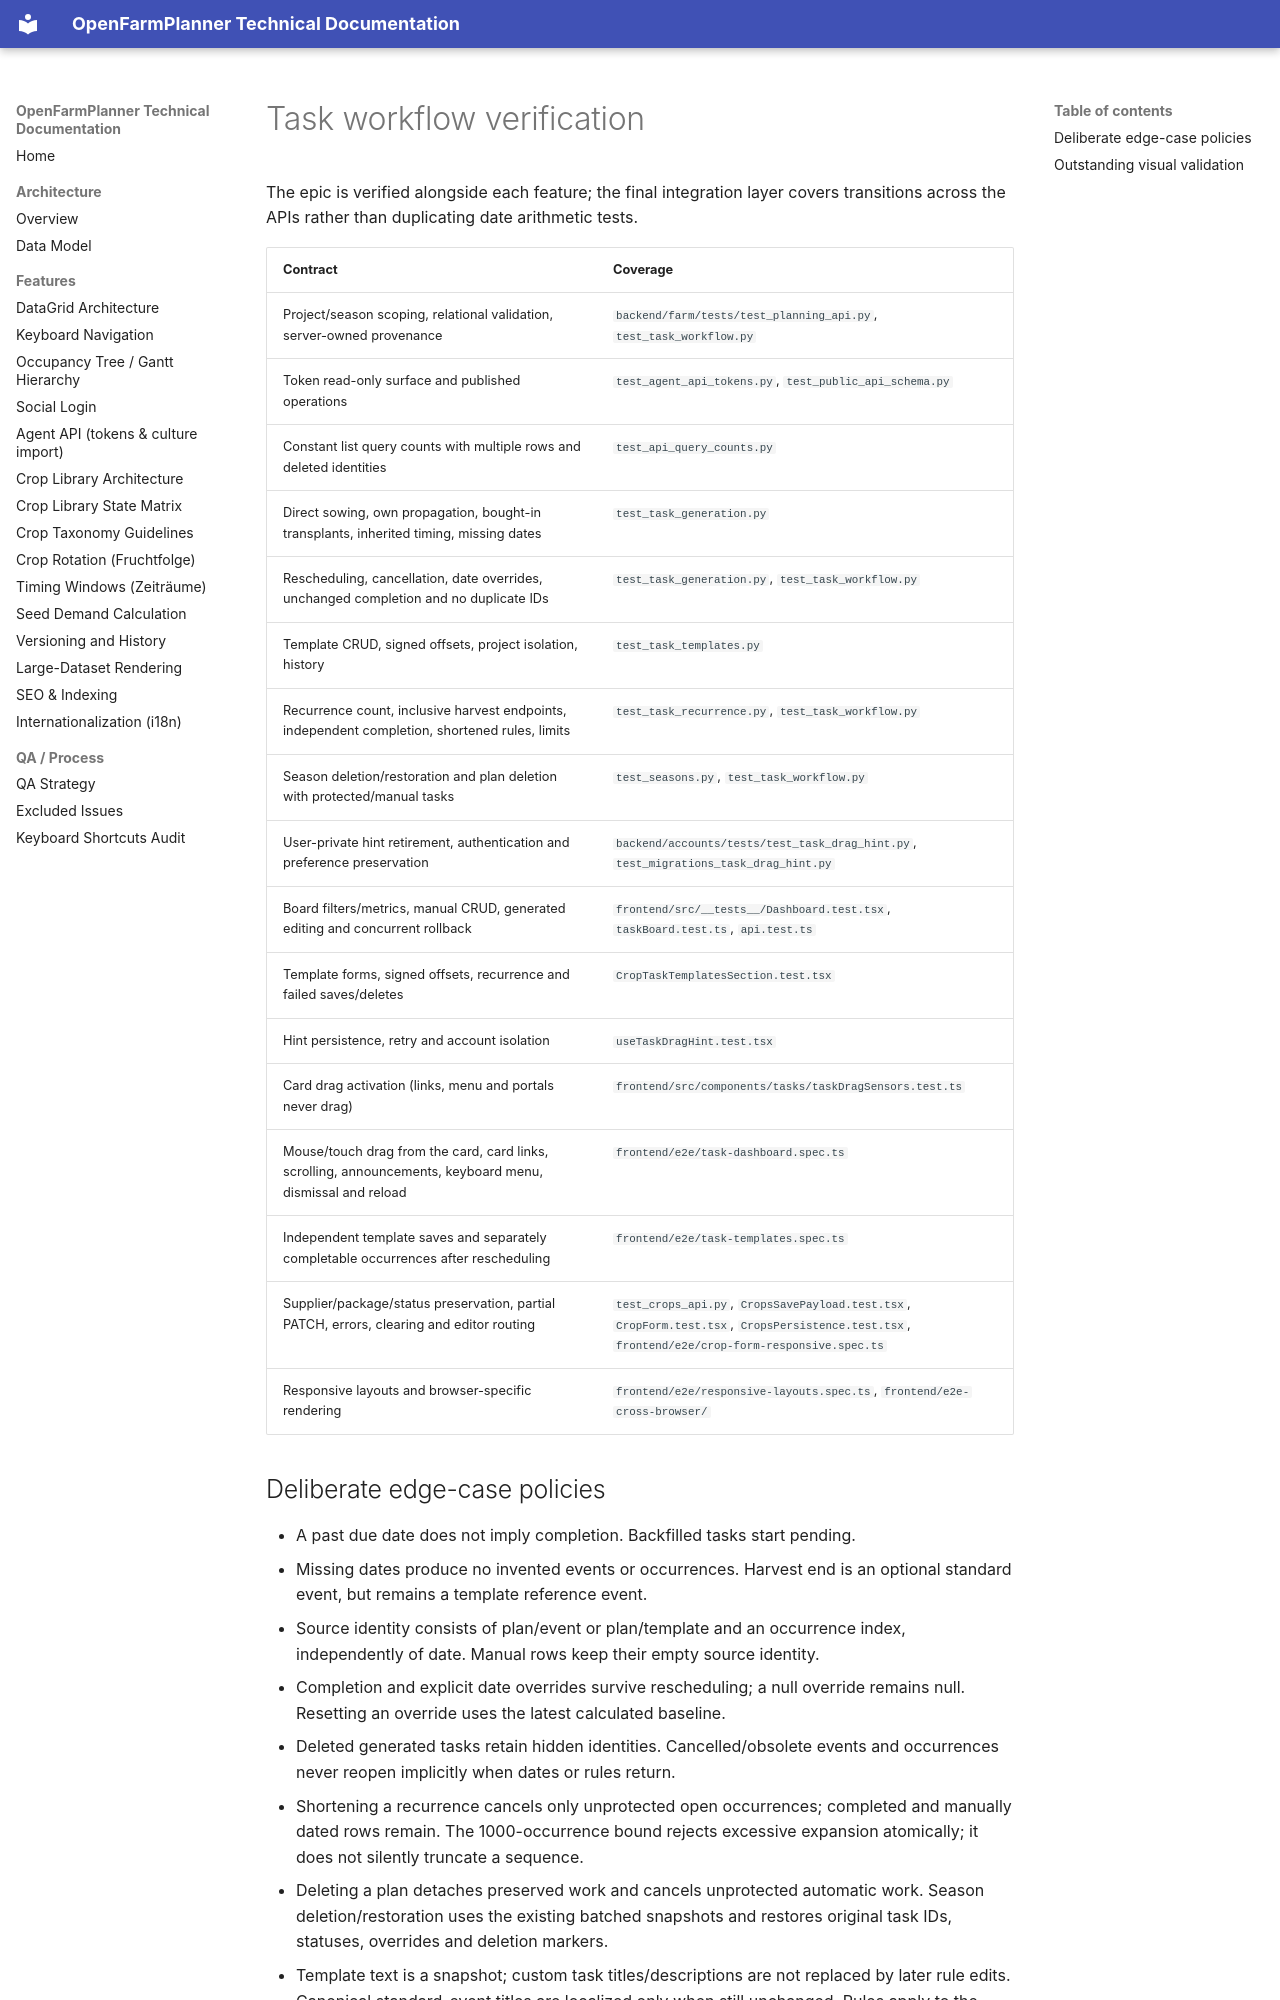

repository: OpenFarmPlanner/planner · page: task-test-coverage/index.html · generator: mkdocs

# Task workflow verification

The epic is verified alongside each feature; the final integration layer covers
transitions across the APIs rather than duplicating date arithmetic tests.

| Contract | Coverage |
| --- | --- |
| Project/season scoping, relational validation, server-owned provenance | `backend/farm/tests/test_planning_api.py`, `test_task_workflow.py` |
| Token read-only surface and published operations | `test_agent_api_tokens.py`, `test_public_api_schema.py` |
| Constant list query counts with multiple rows and deleted identities | `test_api_query_counts.py` |
| Direct sowing, own propagation, bought-in transplants, inherited timing, missing dates | `test_task_generation.py` |
| Rescheduling, cancellation, date overrides, unchanged completion and no duplicate IDs | `test_task_generation.py`, `test_task_workflow.py` |
| Template CRUD, signed offsets, project isolation, history | `test_task_templates.py` |
| Recurrence count, inclusive harvest endpoints, independent completion, shortened rules, limits | `test_task_recurrence.py`, `test_task_workflow.py` |
| Season deletion/restoration and plan deletion with protected/manual tasks | `test_seasons.py`, `test_task_workflow.py` |
| User-private hint retirement, authentication and preference preservation | `backend/accounts/tests/test_task_drag_hint.py`, `test_migrations_task_drag_hint.py` |
| Board filters/metrics, manual CRUD, generated editing and concurrent rollback | `frontend/src/__tests__/Dashboard.test.tsx`, `taskBoard.test.ts`, `api.test.ts` |
| Template forms, signed offsets, recurrence and failed saves/deletes | `CropTaskTemplatesSection.test.tsx` |
| Hint persistence, retry and account isolation | `useTaskDragHint.test.tsx` |
| Card drag activation (links, menu and portals never drag) | `frontend/src/components/tasks/taskDragSensors.test.ts` |
| Mouse/touch drag from the card, card links, scrolling, announcements, keyboard menu, dismissal and reload | `frontend/e2e/task-dashboard.spec.ts` |
| Independent template saves and separately completable occurrences after rescheduling | `frontend/e2e/task-templates.spec.ts` |
| Supplier/package/status preservation, partial PATCH, errors, clearing and editor routing | `test_crops_api.py`, `CropsSavePayload.test.tsx`, `CropForm.test.tsx`, `CropsPersistence.test.tsx`, `frontend/e2e/crop-form-responsive.spec.ts` |
| Responsive layouts and browser-specific rendering | `frontend/e2e/responsive-layouts.spec.ts`, `frontend/e2e-cross-browser/` |
